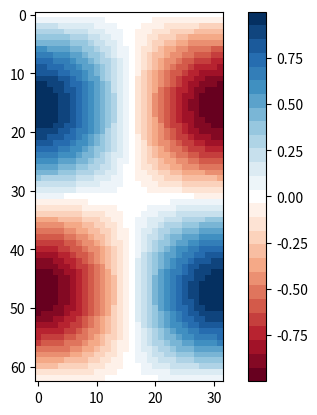

Python code for this plot:
import matplotlib
import matplotlib.pyplot as plt
from pylab import resize, arange,imshow
from numpy import linspace,array,zeros
from scipy import interpolate

def cmap_discretize(cmap, N):
    """Return a discrete colormap from the continuous colormap cmap.
    
        cmap: colormap instance, eg. cm.jet. 
        N: Number of colors.
    
    Example
        x = resize(arange(100), (5,100))
        djet = cmap_discretize(cm.jet, 5)
        imshow(x, cmap=djet)
    """

    cdict = cmap._segmentdata.copy()
    # N colors
    colors_i = linspace(0,1.,N)
    # N+1 indices
    indices = linspace(0,1.,N+1)
    for key in ('red','green','blue'):
        # Find the N colors
        D = array(cdict[key])
        I = interpolate.interp1d(D[:,0], D[:,1])
        colors = I(colors_i)
        # Place these colors at the correct indices.
        A = zeros((N+1,3), float)
        A[:,0] = indices
        A[1:,1] = colors
        A[:-1,2] = colors
        # Create a tuple for the dictionary.
        L = []
        for l in A:
            L.append(tuple(l))
        cdict[key] = tuple(L)
    # Return colormap object.
    return matplotlib.colors.LinearSegmentedColormap('colormap',cdict,1024)

def totuple(A):
    L = []
    for l in A:
        L.append(tuple(l))
    return tuple(L)

def midwhite(name, cmap):
    cdict = cmap._segmentdata.copy()
    for color in ["red","green","blue"]:
        A = array(cdict[color], float)
        ind = A.shape[0]/2 - 1
        A[ind:ind+2,1:] = 1.
        cdict[color] = totuple(A)
    my_cmap = matplotlib.colors.LinearSegmentedColormap(name,cdict)
    return my_cmap

if __name__ == "__main__":
    import numpy as np
    cdict = plt.cm.RdBu._segmentdata.copy()
    for color in ["red","green","blue"]:
        A = array(cdict[color], float)
        A[5,1:2] = 1.
        cdict[color] = totuple(A)
    my_cmap = matplotlib.colors.LinearSegmentedColormap('colormap',cdict)
    x = np.arange(0, np.pi, 0.1)
    y = np.arange(0, 2*np.pi, 0.1)
    X, Y = np.meshgrid(x,y)
    Z = np.cos(X) * np.sin(Y)
    plt.imshow(Z, cmap=cmap_discretize(my_cmap, 27))
    plt.colorbar()
    plt.show()